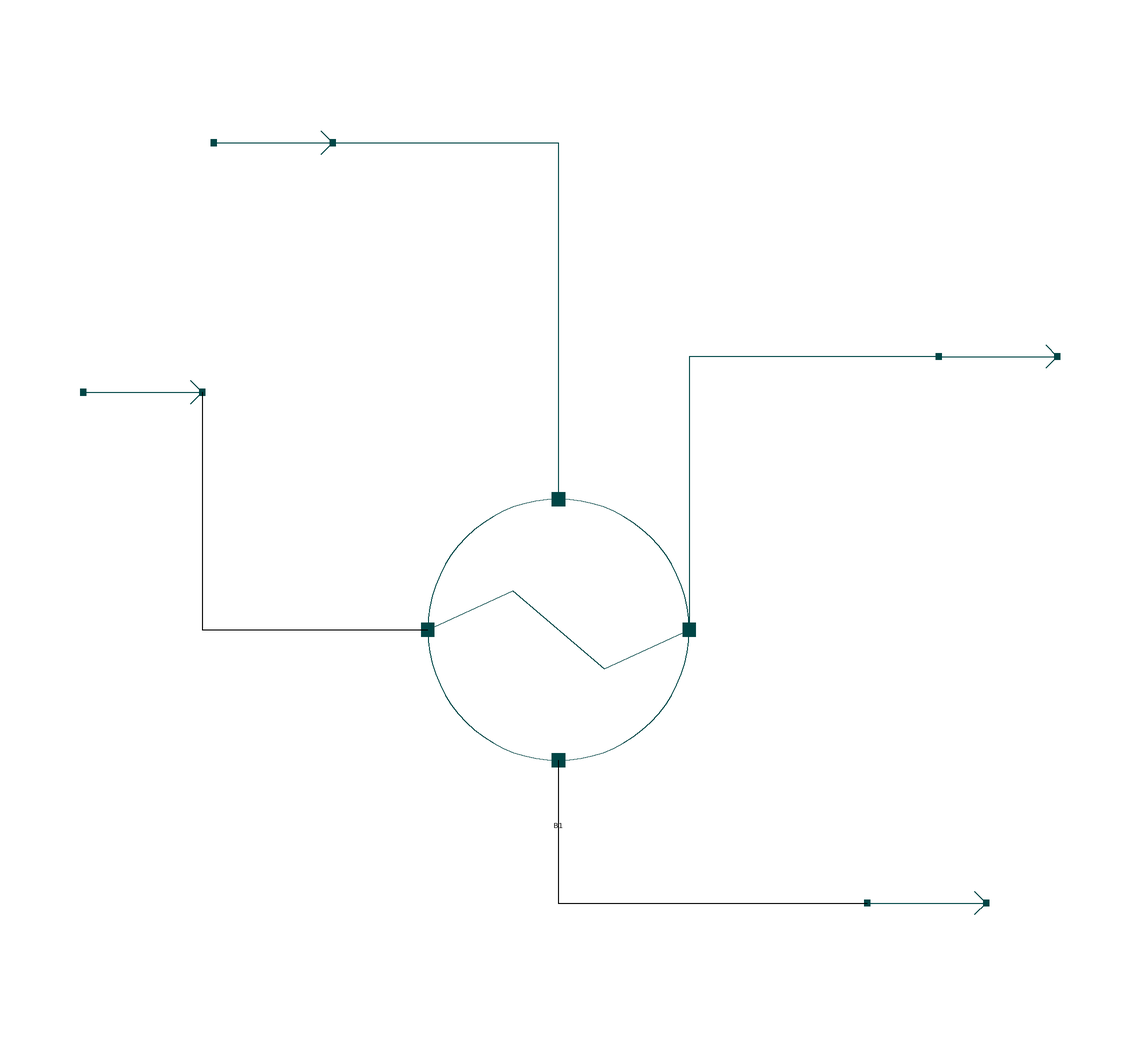

The Modelica model whose source follows is shown above as a component diagram (icons at their Placement, wires along their Line points).

model HXSimulation "Calculating outlet temperatures of material stream by specifying overall heat transfer coeffiecient and amount of heat transfer in a Heat Exchanger"
  extends Modelica.Icons.Example;
  import data = Simulator.Files.ChemsepDatabase;
    parameter data.Styrene sty;
    parameter data.Toluene tol;
    parameter Integer Nc = 2;
    parameter data.GeneralProperties C[Nc] = {sty, tol};
    Simulator.UnitOperations.HeatExchanger B1(Cmode = "Outlet Temparature", Qloss = 0, Mode = "CounterCurrent", Nc = Nc, C = C, Pdelc = 0, Pdelh = 0) annotation(
      Placement(visible = true, transformation(origin = {-16, -2}, extent = {{-22, -22}, {22, 22}}, rotation = 0)));
    Simulator.Examples.HeatExchanger.MS S1(Nc = Nc, C = C) annotation(
      Placement(visible = true, transformation(origin = {-86, 38}, extent = {{-10, -10}, {10, 10}}, rotation = 0)));
    Simulator.Examples.HeatExchanger.MS S3(Nc = Nc, C = C) annotation(
      Placement(visible = true, transformation(origin = {58, 44}, extent = {{-10, -10}, {10, 10}}, rotation = 0)));
    Simulator.Examples.HeatExchanger.MS S2(Nc = Nc, C = C) annotation(
      Placement(visible = true, transformation(origin = {-64, 80}, extent = {{-10, -10}, {10, 10}}, rotation = 0)));
    Simulator.Examples.HeatExchanger.MS S4(Nc = Nc, C = C) annotation(
      Placement(visible = true, transformation(origin = {46, -48}, extent = {{-10, -10}, {10, 10}}, rotation = 0)));
  equation
  connect(S2.Out, B1.In_Cold) annotation(
      Line(points = {{-54, 80}, {-16, 80}, {-16, 20}, {-16, 20}}, color = {0, 70, 70}));
  connect(S3.In, B1.Out_Hot) annotation(
      Line(points = {{48, 44}, {6, 44}, {6, -2}, {6, -2}}, color = {0, 70, 70}));
  connect(S1.Out, B1.In_Hot) annotation(
      Line(points = {{-76, 38}, {-76, -2}, {-38, -2}}));
  connect(B1.Out_Cold, S4.In) annotation(
      Line(points = {{-16, -24}, {-16, -48}, {36, -48}}));
  S1.x_pc[1, :] = {1, 0};
  S2.x_pc[1, :] = {0, 1};
  S1.F_p[1] = 181.46776;
  S2.F_p[1] = 170.93083;
  S1.T = 422.03889;
  S2.T = 310.92778;
  S1.P = 344737.24128;
  S2.P = 620527.03429;
    B1.U = 300;
    B1.Qact = 2700E03;
  annotation(
      Documentation(info = "<html><head></head><body><span style=\"font-size: 12px;\">This is an executable model to simualate the Heat Exchanger example where all the components are defined, material stream &amp; heat exchanger specifications are declared, model instances are connected.&nbsp;</span><a href=\"modelica://Simulator.UnitOperations.HeatExchanger\" style=\"font-size: 12px;\">Heat Exchanger</a><span style=\"font-size: 12px;\">&nbsp;model from the UnitOperations package has been instantiated here.</span><div style=\"font-size: 12px;\"><br></div><div style=\"font-size: 12px;\"><div><b>Material Stream Information</b></div><div><br></div><div><b>Hot Stream</b></div><div><b>Molar Flow Rate:</b>&nbsp;181.46776 mol/s</div><div><b>Mole Fraction (Styrene):</b>&nbsp;1</div><div><b>Mole Fraction (Toluene):</b>&nbsp;0</div><div><b>Pressure:</b>&nbsp;344737.24 Pa</div><div><b>Temperature:</b>&nbsp;422.03 K</div><div><br></div><div><br></div><div><b>Cold Stream</b></div><div><div><b>Molar Flow Rate:</b>&nbsp;170.93 mol/s</div><div><div><b>Mole Fraction (Styrene):</b>&nbsp;0</div><div><b>Mole Fraction (Toluene):</b>&nbsp;1</div></div><div><b>Pressure:</b>&nbsp;620527.03 Pa</div><div><b>Temperature:</b>&nbsp;310.93 K</div></div><div><br></div><b>Heat Exchanger Specification:</b>&nbsp;Overall Heat Transfer Coefficient: 300 W/[m2.K]</div><div style=\"font-size: 12px;\"><span class=\"Apple-tab-span\" style=\"white-space:pre\">					</span>&nbsp; &nbsp; &nbsp; &nbsp;Heat Exchanged: 2700000 W</div></body></html>"));
      end HXSimulation;